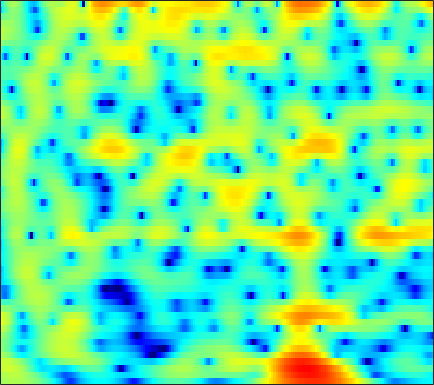

Data behind this chart, as committed beside it:
1.7375, 1.9085, 2.1042, 2.2579, 2.3436, 2.4207, 2.4474, 2.4325, 2.3676, 2.2451, 2.0685, 1.898, 1.6225, 1.288, 0.99552, 0.55108, 0.042706, -0.38521, -1.015, -1.7288, -2.5192, -3.1673, -4.1143, -5.1625
2.116, 2.45, 2.798, 3.04, 3.155, 3.221, 3.19, 3.104, 2.908, 2.625, 2.256, 1.924, 1.414, 0.8287, 0.3419, -0.3694, -1.15, -1.78, -2.679, -3.65, -4.7, -5.547, -6.759, -8.079
3.572, 3.866, 4.128, 4.246, 4.244, 4.119, 3.852, 3.558, 3.039, 2.367, 1.538, 0.8063, -0.3254, -1.632, -2.724, -4.297, -5.899, -6.996, -8.088, -8.587, -8.589, -8.429, -8.207, -8.114
3.744, 3.804, 3.762, 3.584, 3.367, 2.97, 2.464, 2.021, 1.353, 0.6031, -0.2377, -0.936, -1.98, -3.178, -4.192, -5.69, -7.232, -8.203, -8.727, -8.093, -6.747, -5.636, -4.283, -3.146
2.023, 1.735, 1.158, 0.3581, -0.4041, -1.64, -3.112, -4.326, -5.921, -7.128, -7.514, -7.224, -6.388, -5.417, -4.718, -3.881, -3.124, -2.587, -1.888, -1.184, -0.4755, 0.05572, 0.7386, 1.377
0.5602, 0.1027, -0.7046, -1.758, -2.735, -4.302, -6.199, -7.835, -10.19, -12.02, -11.97, -10.79, -8.762, -6.864, -5.616, -4.173, -2.936, -2.11, -1.119, -0.2277, 0.5744, 1.123, 1.784, 2.362
0.3856, -0.07197, -0.8058, -1.665, -2.372, -3.359, -4.343, -5.026, -5.789, -6.3, -6.486, -6.408, -6.021, -5.381, -4.784, -3.891, -2.958, -2.251, -1.337, -0.4717, 0.3246, 0.8744, 1.544, 2.136
1.571, 1.04, 0.1713, -0.8812, -1.792, -3.177, -4.75, -6.035, -7.821, -9.492, -10.57, -10.63, -9.693, -8.132, -6.873, -5.273, -3.841, -2.879, -1.746, -0.7588, 0.1, 0.6716, 1.358, 1.976
3.656, 3.067, 2.068, 0.8186, -0.2853, -2.015, -4.068, -5.863, -8.684, -12.08, -15.21, -15.29, -12.34, -9.167, -7.221, -5.133, -3.513, -2.549, -1.56, -0.8575, -0.3678, -0.0966, 0.2151, 0.5645
5.731, 5.146, 4.123, 2.829, 1.672, -0.1137, -2.156, -3.802, -5.929, -7.502, -7.971, -7.536, -6.274, -4.708, -3.566, -2.214, -1.178, -0.6489, -0.3248, -0.4943, -1.251, -2.28, -4.471, -7.53
4.922, 4.456, 3.622, 2.516, 1.482, -0.2108, -2.405, -4.481, -8.066, -12.34, -12.38, -9.4, -5.877, -3.323, -1.912, -0.5, 0.4356, 0.8508, 1.04, 0.8168, 0.1769, -0.5538, -1.784, -2.93
1.171, 0.9751, 0.6423, 0.2314, -0.1171, -0.615, -1.122, -1.476, -1.854, -1.999, -1.816, -1.488, -0.856, -0.1356, 0.3877, 0.9968, 1.447, 1.664, 1.782, 1.717, 1.473, 1.207, 0.7798, 0.2955
-3.806, -3.906, -3.849, -3.55, -3.197, -2.621, -1.977, -1.498, -0.8635, -0.2451, 0.3468, 0.775, 1.312, 1.788, 2.097, 2.428, 2.644, 2.728, 2.727, 2.589, 2.315, 2.014, 1.49, 0.8072
-12.37, -14.19, -14.95, -12.36, -9.855, -6.962, -4.659, -3.254, -1.694, -0.43, 0.5844, 1.213, 1.899, 2.418, 2.715, 2.984, 3.121, 3.141, 3.063, 2.863, 2.553, 2.241, 1.724, 1.086
-13.06, -14, -14.08, -12.05, -9.925, -7.184, -4.822, -3.327, -1.649, -0.3028, 0.7606, 1.397, 2.044, 2.487, 2.695, 2.821, 2.796, 2.686, 2.445, 2.12, 1.749, 1.455, 1.051, 0.6545
-9.299, -8.651, -7.571, -6.255, -5.156, -3.648, -2.18, -1.153, 0.07155, 1.092, 1.902, 2.365, 2.78, 2.97, 2.961, 2.751, 2.321, 1.866, 1.114, 0.2635, -0.5726, -1.086, -1.506, -1.578
-10.15, -8.367, -6.194, -4.281, -2.991, -1.43, -0.06149, 0.8405, 1.865, 2.691, 3.303, 3.609, 3.808, 3.746, 3.517, 2.942, 2.014, 1.05, -0.691, -3.108, -6.501, -9.742, -12.28, -9.133
-10.92, -8.649, -6.084, -3.95, -2.584, -1.005, 0.3281, 1.183, 2.121, 2.856, 3.375, 3.615, 3.741, 3.627, 3.378, 2.812, 1.954, 1.094, -0.3742, -2.212, -4.332, -5.788, -6.709, -6.022
-8.135, -6.888, -5.222, -3.655, -2.559, -1.236, -0.08832, 0.6539, 1.489, 2.136, 2.594, 2.824, 2.975, 2.956, 2.832, 2.522, 2.065, 1.635, 0.9783, 0.2745, -0.4105, -0.8656, -1.331, -1.639
-7.417, -6.338, -4.876, -3.494, -2.524, -1.346, -0.3342, 0.3084, 1.015, 1.544, 1.91, 2.098, 2.23, 2.257, 2.211, 2.081, 1.881, 1.699, 1.421, 1.113, 0.8026, 0.557, 0.2289, -0.1232
-8.695, -7.049, -5.128, -3.428, -2.332, -1.114, -0.1557, 0.39, 0.9012, 1.187, 1.304, 1.291, 1.199, 1.078, 0.9988, 0.9362, 0.9127, 0.9025, 0.8744, 0.8097, 0.7219, 0.6496, 0.5414, 0.4423
-9.03, -6.74, -4.289, -2.309, -1.1, 0.1365, 0.9738, 1.343, 1.491, 1.255, 0.6465, -0.02763, -1.049, -1.938, -2.239, -2.064, -1.475, -1.012, -0.5632, -0.3769, -0.4569, -0.5922, -0.735, -0.6202
-6.979, -4.961, -2.532, -0.5028, 0.6938, 1.885, 2.602, 2.822, 2.656, 1.897, 0.3641, -1.424, -5.274, -13.27, -28.29, -9.565, -4.782, -2.981, -1.826, -1.738, -2.706, -4.23, -7.59, -10.57
-8.137, -5.638, -3.023, -1.03, 0.1217, 1.257, 1.96, 2.208, 2.168, 1.7, 0.8623, -0.003372, -1.322, -2.466, -2.907, -2.842, -2.35, -2.002, -1.791, -2.038, -2.71, -3.53, -4.715, -5.066
-5.433, -4.203, -2.606, -1.28, -0.4489, 0.4229, 1.01, 1.269, 1.387, 1.274, 0.9768, 0.6456, 0.1592, -0.3241, -0.6584, -1.038, -1.321, -1.468, -1.643, -1.801, -1.881, -1.877, -1.719, -1.343
-2.739, -2.028, -1.096, -0.2587, 0.2896, 0.8806, 1.296, 1.49, 1.589, 1.519, 1.265, 0.9937, 0.5211, -0.05144, -0.5268, -1.178, -1.827, -2.262, -2.729, -2.948, -2.921, -2.684, -2.163, -1.465
-1.169, -0.5322, 0.2329, 0.9337, 1.388, 1.867, 2.195, 2.328, 2.347, 2.171, 1.815, 1.427, 0.7319, -0.1642, -0.9605, -2.224, -3.733, -5.028, -6.756, -7.932, -7.745, -6.737, -4.925, -3.135
-1.272, -0.524, 0.4423, 1.307, 1.848, 2.411, 2.763, 2.882, 2.842, 2.575, 2.103, 1.589, 0.7271, -0.3623, -1.362, -2.998, -5.089, -7.158, -11.18, -17.75, -16.64, -11.38, -6.883, -3.982
-3.872, -2.386, -0.6256, 0.7888, 1.598, 2.381, 2.818, 2.941, 2.834, 2.452, 1.793, 1.143, 0.134, -0.9978, -1.882, -3.003, -4.019, -4.676, -5.33, -5.52, -5.058, -4.316, -3.054, -1.744
-5.875, -3.266, -0.7388, 1.009, 1.955, 2.793, 3.208, 3.251, 2.982, 2.315, 1.228, 0.1778, -1.601, -3.627, -5.076, -6.27, -6.197, -5.532, -4.328, -3.202, -2.11, -1.392, -0.5393, 0.1803
-1.519, -0.419, 1.011, 2.131, 2.79, 3.361, 3.596, 3.532, 3.104, 2.233, 0.9058, -0.5092, -3.085, -6.947, -11.52, -20.39, -12.37, -8.316, -5.027, -2.896, -1.483, -0.7046, 0.05184, 0.5077
0.09355, 0.7631, 1.572, 2.302, 2.726, 3.122, 3.266, 3.203, 2.856, 2.235, 1.306, 0.4305, -0.9195, -2.354, -3.278, -4.026, -4.058, -3.644, -2.884, -2.142, -1.506, -1.137, -0.8221, -0.7034
-0.3905, 0.3418, 1.171, 1.951, 2.413, 2.883, 3.126, 3.164, 3.022, 2.665, 2.074, 1.55, 0.744, -0.07612, -0.6355, -1.281, -1.711, -1.888, -1.982, -1.998, -1.95, -1.917, -1.993, -2.171
-1.805, -0.7645, 0.5515, 1.694, 2.417, 3.165, 3.652, 3.834, 3.853, 3.565, 3.033, 2.468, 1.55, 0.4818, -0.3639, -1.411, -2.277, -2.748, -3.076, -3.128, -3.107, -3.106, -3.203, -3.445
-4.428, -2.651, -0.4537, 1.359, 2.507, 3.702, 4.531, 4.9, 5.033, 4.778, 4.139, 3.358, 1.912, -0.07464, -1.955, -4.936, -7.762, -8.635, -7.798, -6.409, -5.486, -5.165, -4.965, -5.063
-9.161, -6.158, -2.564, 0.1998, 1.859, 3.545, 4.699, 5.248, 5.563, 5.455, 4.838, 4.077, 2.513, 0.3225, -1.901, -5.881, -10.61, -12.18, -9.75, -8.011, -7.433, -7.719, -8.797, -9.917
-11.23, -7.456, -3.56, -0.722, 0.9297, 2.606, 3.777, 4.356, 4.802, 4.848, 4.539, 4.074, 3.193, 1.997, 0.9511, -0.5131, -1.909, -2.766, -3.823, -4.856, -6.344, -7.941, -11.42, -16.93
-4.346, -3.215, -1.667, -0.2022, 0.7231, 1.748, 2.504, 2.912, 3.252, 3.358, 3.301, 3.119, 2.756, 2.221, 1.755, 1.031, 0.2575, -0.3524, -1.261, -2.208, -3.276, -4.13, -5.169, -5.893
-0.8816, -0.4852, 0.02351, 0.4984, 0.7961, 1.103, 1.31, 1.42, 1.499, 1.576, 1.621, 1.659, 1.645, 1.599, 1.504, 1.299, 0.9774, 0.6519, 0.175, -0.4172, -1.063, -1.546, -2.153, -2.672
1.471, 1.475, 1.375, 1.147, 0.8963, 0.4429, -0.08978, -0.4909, -0.9055, -1.014, -0.7985, -0.4129, 0.1924, 0.8123, 1.187, 1.542, 1.68, 1.652, 1.475, 1.083, 0.5397, 0.04666, -0.7063, -1.528
3.353, 3.069, 2.532, 1.74, 0.9679, -0.3992, -2.258, -4.055, -6.879, -8.645, -6.747, -4.443, -1.794, 0.1292, 1.196, 2.19, 2.791, 3.015, 2.997, 2.674, 2.058, 1.367, 0.1522, -1.468
3.216, 2.794, 2.063, 1.144, 0.2698, -1.178, -3.074, -4.902, -7.848, -9.611, -7.443, -4.889, -1.996, 0.1292, 1.317, 2.458, 3.174, 3.456, 3.509, 3.241, 2.61, 1.905, 0.5798, -1.276
0.7621, 0.2698, -0.4901, -1.298, -1.895, -2.626, -3.197, -3.499, -3.585, -3.289, -2.498, -1.714, -0.5249, 0.6045, 1.343, 2.115, 2.617, 2.806, 2.852, 2.627, 2.15, 1.661, 0.8292, -0.122
-1.932, -2.699, -3.891, -5.206, -6.003, -6.457, -6.037, -5.272, -4.022, -2.726, -1.475, -0.6109, 0.4181, 1.292, 1.828, 2.357, 2.661, 2.745, 2.66, 2.358, 1.903, 1.464, 0.8555, 0.279
-3.409, -4.464, -6.668, -10.3, -15.21, -24.99, -12.87, -8.549, -4.945, -2.463, -0.6423, 0.4448, 1.576, 2.435, 2.896, 3.296, 3.44, 3.385, 3.055, 2.478, 1.654, 0.8959, -0.2072, -1.249
-3.088, -3.52, -4.484, -5.688, -6.45, -6.648, -5.57, -4.235, -2.389, -0.7059, 0.6795, 1.554, 2.501, 3.2, 3.572, 3.855, 3.882, 3.706, 3.201, 2.324, 0.9501, -0.4556, -3.129, -7.182
-2.784, -2.693, -2.662, -2.685, -2.645, -2.428, -1.99, -1.532, -0.8225, -0.0629, 0.6626, 1.174, 1.807, 2.328, 2.654, 2.948, 3.054, 2.976, 2.645, 1.97, 0.9117, -0.1854, -2.042, -4.209
-2.622, -2.58, -2.522, -2.402, -2.276, -2.045, -1.769, -1.581, -1.322, -1.12, -0.8647, -0.647, -0.2481, 0.3061, 0.7712, 1.4, 1.929, 2.227, 2.406, 2.335, 2.037, 1.665, 1.046, 0.393
-3.043, -3.662, -4.096, -3.911, -3.541, -2.95, -2.529, -2.426, -2.615, -3.202, -4.019, -4.586, -4.684, -3.568, -2.284, -0.4779, 1.033, 1.958, 2.838, 3.397, 3.65, 3.668, 3.486, 3.1
-6.143, -10.24, -15.9, -10.5, -7.118, -4.541, -3.298, -2.994, -3.414, -4.838, -7.856, -12.18, -27.06, -10.83, -6.024, -2.172, 0.3651, 1.722, 3.062, 3.985, 4.544, 4.765, 4.796, 4.528
-2.967, -4.676, -5.999, -5.514, -4.544, -3.369, -2.661, -2.475, -2.651, -3.257, -4.088, -4.671, -4.89, -4.148, -3.195, -1.717, -0.3009, 0.619, 1.695, 2.528, 3.168, 3.495, 3.731, 3.712
0.9552, 0.3528, -0.2612, -0.6288, -0.7612, -0.8533, -0.9639, -1.115, -1.407, -1.802, -2.225, -2.498, -2.765, -2.866, -2.794, -2.52, -2.071, -1.602, -0.8867, -0.1118, 0.6634, 1.179, 1.755, 2.152
2.751, 2.37, 1.909, 1.49, 1.189, 0.7919, 0.3666, 0.01218, -0.5392, -1.17, -1.906, -2.502, -3.359, -4.291, -4.959, -5.755, -6.162, -6.018, -5.213, -3.861, -2.42, -1.366, -0.1505, 0.8222
3.04, 2.781, 2.45, 2.115, 1.842, 1.418, 0.9084, 0.4604, -0.2546, -1.136, -2.199, -3.172, -4.716, -6.636, -8.522, -12.01, -17.24, -19.69, -13.74, -8.866, -5.532, -3.601, -1.597, -0.04891
1.691, 1.622, 1.552, 1.463, 1.359, 1.117, 0.7196, 0.297, -0.439, -1.394, -2.57, -3.597, -5.198, -7.041, -8.59, -10.72, -12.39, -12.56, -10.87, -8.093, -5.42, -3.692, -1.699, -0.06173
-1.691, -1.292, -0.6211, -0.0164, 0.3013, 0.496, 0.3811, 0.07995, -0.6051, -1.561, -2.82, -3.898, -5.495, -7.16, -8.28, -9.261, -9.448, -8.952, -7.575, -5.794, -3.841, -2.449, -0.7508, 0.6723
-9.738, -6.623, -3.348, -1.196, -0.1777, 0.5677, 0.7156, 0.4907, -0.2054, -1.349, -2.854, -4.262, -6.477, -9.263, -12, -16.56, -16.72, -12.81, -8.323, -5.084, -2.558, -1.088, 0.4816, 1.663
-6.977, -4.518, -1.628, 0.4256, 1.393, 2.051, 2.049, 1.652, 0.6227, -0.9831, -3.014, -4.67, -6.842, -8.855, -10.02, -11.06, -10.21, -8.161, -4.952, -2.269, -0.255, 0.8734, 1.862, 2.366
